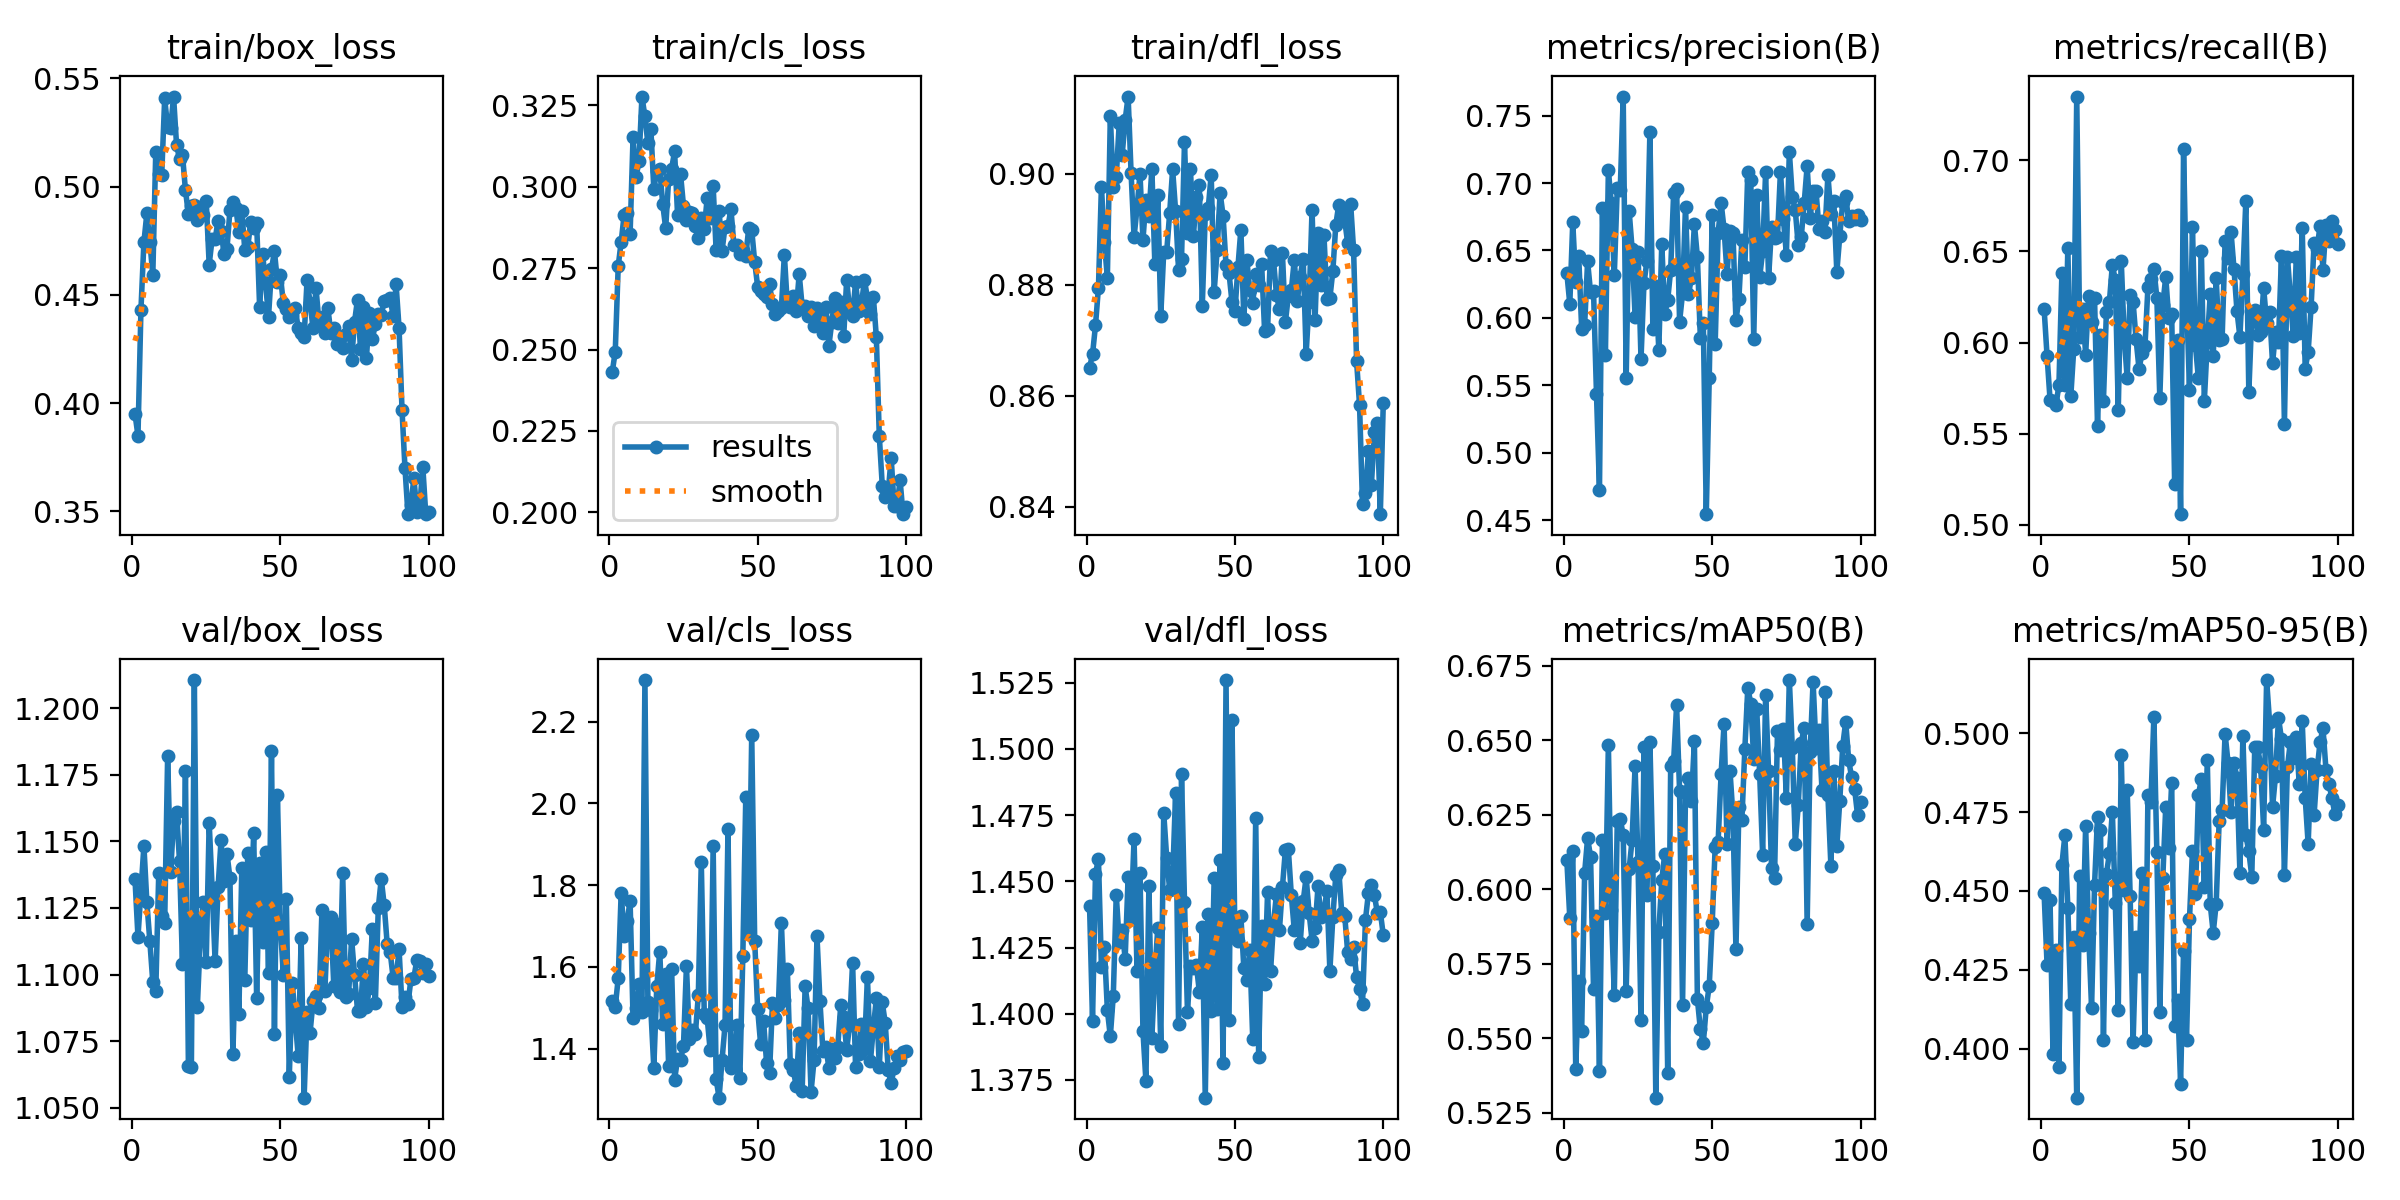

Values plotted in this chart, from the file beside it:
epoch, time, train/box_loss, train/cls_loss, train/dfl_loss, metrics/precision(B), metrics/recall(B), metrics/mAP50(B), metrics/mAP50-95(B), val/box_loss, val/cls_loss, val/dfl_loss, lr/pg0, lr/pg1, lr/pg2
1, 5.419, 0.395, 0.2432, 0.8651, 0.6333, 0.6186, 0.6098, 0.4492, 1.136, 1.516, 1.441, 0.0005418, 0.0005418, 0.0005418
2, 10.12, 0.385, 0.2493, 0.8674, 0.6104, 0.5926, 0.5904, 0.4266, 1.114, 1.502, 1.397, 0.001087, 0.001087, 0.001087
3, 14.72, 0.4431, 0.2757, 0.8727, 0.6708, 0.5687, 0.6129, 0.447, 1.131, 1.572, 1.453, 0.00162, 0.00162, 0.00162
4, 19.62, 0.4743, 0.2831, 0.8795, 0.6266, 0.568, 0.5399, 0.3984, 1.148, 1.782, 1.458, 0.001617, 0.001617, 0.001617
5, 24.11, 0.4877, 0.2914, 0.8977, 0.6459, 0.5657, 0.5692, 0.4313, 1.127, 1.675, 1.418, 0.001601, 0.001601, 0.001601
6, 28.59, 0.4746, 0.2919, 0.8877, 0.5918, 0.5768, 0.5523, 0.3942, 1.113, 1.711, 1.425, 0.001584, 0.001584, 0.001584
7, 33.07, 0.4593, 0.2854, 0.8812, 0.5947, 0.6381, 0.6055, 0.4584, 1.097, 1.762, 1.401, 0.001568, 0.001568, 0.001568
8, 37.56, 0.5161, 0.3151, 0.9104, 0.6418, 0.5768, 0.6171, 0.4676, 1.094, 1.475, 1.391, 0.001551, 0.001551, 0.001551
9, 42.1, 0.5056, 0.3029, 0.8976, 0.6189, 0.6521, 0.6109, 0.4447, 1.138, 1.5, 1.407, 0.001535, 0.001535, 0.001535
10, 46.61, 0.5053, 0.3078, 0.8994, 0.6196, 0.5706, 0.5665, 0.414, 1.122, 1.559, 1.445, 0.001518, 0.001518, 0.001518
11, 51.09, 0.5408, 0.3277, 0.9091, 0.5434, 0.5967, 0.5911, 0.4353, 1.119, 1.49, 1.427, 0.001502, 0.001502, 0.001502
12, 55.63, 0.5274, 0.3216, 0.9034, 0.4725, 0.735, 0.5392, 0.3844, 1.182, 2.302, 1.432, 0.001485, 0.001485, 0.001485
13, 60.18, 0.5272, 0.3133, 0.9097, 0.6814, 0.6031, 0.6165, 0.4548, 1.139, 1.514, 1.421, 0.001469, 0.001469, 0.001469
14, 64.66, 0.5416, 0.3178, 0.9139, 0.5726, 0.6186, 0.592, 0.433, 1.158, 1.495, 1.452, 0.001452, 0.001452, 0.001452
15, 69.14, 0.5194, 0.2992, 0.9001, 0.7094, 0.5934, 0.6485, 0.4706, 1.161, 1.353, 1.436, 0.001436, 0.001436, 0.001436
16, 73.71, 0.513, 0.3049, 0.8886, 0.6849, 0.6258, 0.5931, 0.4368, 1.143, 1.553, 1.466, 0.001419, 0.001419, 0.001419
17, 78.2, 0.5147, 0.3054, 0.8938, 0.6318, 0.6114, 0.5645, 0.4129, 1.104, 1.637, 1.416, 0.001403, 0.001403, 0.001403
18, 82.72, 0.4984, 0.2946, 0.9, 0.6965, 0.6247, 0.6229, 0.4519, 1.177, 1.46, 1.453, 0.001386, 0.001386, 0.001386
19, 87.22, 0.4873, 0.2873, 0.8881, 0.6946, 0.5543, 0.6235, 0.4733, 1.065, 1.582, 1.393, 0.00137, 0.00137, 0.00137
20, 91.71, 0.4911, 0.3024, 0.8953, 0.7641, 0.6039, 0.6182, 0.4694, 1.065, 1.358, 1.375, 0.001353, 0.001353, 0.001353
21, 96.26, 0.4914, 0.3055, 0.8924, 0.5553, 0.5681, 0.566, 0.4027, 1.211, 1.595, 1.448, 0.001337, 0.001337, 0.001337
22, 101, 0.4848, 0.3108, 0.9008, 0.6793, 0.617, 0.6067, 0.4552, 1.088, 1.324, 1.391, 0.00132, 0.00132, 0.00132
23, 105.5, 0.4904, 0.2914, 0.8838, 0.6512, 0.6222, 0.6166, 0.4619, 1.113, 1.374, 1.415, 0.001304, 0.001304, 0.001304
24, 110, 0.4871, 0.304, 0.8962, 0.6009, 0.6425, 0.6412, 0.4751, 1.127, 1.372, 1.432, 0.001287, 0.001287, 0.001287
25, 114.5, 0.4935, 0.2941, 0.8744, 0.6489, 0.6344, 0.6092, 0.4462, 1.105, 1.408, 1.388, 0.001271, 0.001271, 0.001271
26, 119, 0.464, 0.2897, 0.8859, 0.5695, 0.563, 0.5561, 0.4124, 1.157, 1.602, 1.476, 0.001254, 0.001254, 0.001254
27, 123.5, 0.476, 0.2921, 0.8859, 0.6256, 0.645, 0.6478, 0.4929, 1.132, 1.423, 1.459, 0.001238, 0.001238, 0.001238
28, 128, 0.4757, 0.2919, 0.8929, 0.6423, 0.6031, 0.598, 0.4504, 1.105, 1.446, 1.447, 0.001221, 0.001221, 0.001221
29, 132.5, 0.4843, 0.288, 0.9008, 0.7379, 0.5804, 0.6493, 0.4821, 1.133, 1.436, 1.451, 0.001205, 0.001205, 0.001205
30, 137, 0.4796, 0.2842, 0.8933, 0.5918, 0.6263, 0.6077, 0.4485, 1.15, 1.53, 1.483, 0.001188, 0.001188, 0.001188
31, 141.5, 0.4691, 0.2904, 0.8827, 0.6239, 0.6221, 0.5301, 0.4022, 1.135, 1.856, 1.396, 0.001172, 0.001172, 0.001172
32, 146, 0.4713, 0.2871, 0.8847, 0.5764, 0.6017, 0.5857, 0.4354, 1.145, 1.485, 1.491, 0.001155, 0.001155, 0.001155
33, 150.6, 0.4891, 0.2966, 0.9056, 0.6551, 0.5855, 0.603, 0.4263, 1.136, 1.474, 1.442, 0.001139, 0.001139, 0.001139
34, 155.1, 0.4928, 0.2903, 0.8894, 0.6027, 0.5942, 0.6119, 0.4557, 1.07, 1.396, 1.401, 0.001122, 0.001122, 0.001122
35, 159.6, 0.4901, 0.3002, 0.9008, 0.6133, 0.5979, 0.5385, 0.4029, 1.113, 1.895, 1.418, 0.001106, 0.001106, 0.001106
36, 164.1, 0.4792, 0.2805, 0.8888, 0.6357, 0.6307, 0.6413, 0.4804, 1.085, 1.325, 1.417, 0.001089, 0.001089, 0.001089
37, 168.6, 0.4886, 0.2927, 0.8957, 0.6925, 0.6347, 0.6429, 0.4783, 1.14, 1.28, 1.418, 0.001073, 0.001073, 0.001073
38, 173.1, 0.471, 0.2803, 0.8979, 0.6953, 0.6403, 0.6616, 0.5052, 1.098, 1.372, 1.408, 0.001056, 0.001056, 0.001056
39, 177.8, 0.472, 0.2877, 0.8762, 0.5971, 0.6247, 0.633, 0.4622, 1.146, 1.457, 1.433, 0.00104, 0.00104, 0.00104
40, 182.3, 0.4838, 0.288, 0.8927, 0.6181, 0.5695, 0.561, 0.4117, 1.121, 1.936, 1.368, 0.001023, 0.001023, 0.001023
41, 186.8, 0.4808, 0.293, 0.8938, 0.6826, 0.6207, 0.6322, 0.4541, 1.153, 1.353, 1.438, 0.001007, 0.001007, 0.001007
42, 191.3, 0.4832, 0.282, 0.8998, 0.6174, 0.6361, 0.6374, 0.4767, 1.091, 1.367, 1.401, 0.0009904, 0.0009904, 0.0009904
43, 195.8, 0.4446, 0.2821, 0.8787, 0.6298, 0.6134, 0.6297, 0.4637, 1.142, 1.458, 1.451, 0.0009739, 0.0009739, 0.0009739
44, 200.3, 0.4691, 0.2794, 0.8862, 0.6695, 0.6156, 0.6498, 0.4843, 1.112, 1.329, 1.402, 0.0009574, 0.0009574, 0.0009574
45, 204.8, 0.4555, 0.2806, 0.8965, 0.6452, 0.5224, 0.5633, 0.4073, 1.146, 1.627, 1.458, 0.0009409, 0.0009409, 0.0009409
46, 209.4, 0.4399, 0.2787, 0.8924, 0.5854, 0.6014, 0.5531, 0.4155, 1.101, 2.016, 1.382, 0.0009244, 0.0009244, 0.0009244
47, 213.9, 0.4619, 0.2874, 0.8835, 0.596, 0.5058, 0.5485, 0.3889, 1.184, 1.681, 1.526, 0.0009078, 0.0009078, 0.0009078
48, 218.4, 0.4702, 0.2867, 0.8821, 0.4545, 0.7062, 0.5605, 0.431, 1.078, 2.168, 1.398, 0.0008913, 0.0008913, 0.0008913
49, 223, 0.4559, 0.2769, 0.8769, 0.5557, 0.6257, 0.5676, 0.4027, 1.167, 1.664, 1.511, 0.0008748, 0.0008748, 0.0008748
50, 227.5, 0.459, 0.2693, 0.8752, 0.6765, 0.5742, 0.5887, 0.441, 1.118, 1.497, 1.428, 0.0008583, 0.0008583, 0.0008583
51, 232, 0.4461, 0.268, 0.8831, 0.5806, 0.6634, 0.6143, 0.4627, 1.1, 1.411, 1.428, 0.0008418, 0.0008418, 0.0008418
52, 236.6, 0.4436, 0.2671, 0.8899, 0.6631, 0.5987, 0.616, 0.4491, 1.128, 1.467, 1.437, 0.0008253, 0.0008253, 0.0008253
53, 241, 0.44, 0.266, 0.8738, 0.6853, 0.5804, 0.6387, 0.4803, 1.062, 1.366, 1.417, 0.0008088, 0.0008088, 0.0008088
54, 245.5, 0.4407, 0.27, 0.8845, 0.6659, 0.6504, 0.6555, 0.4855, 1.097, 1.34, 1.413, 0.0007923, 0.0007923, 0.0007923
55, 250.2, 0.4441, 0.2639, 0.879, 0.6328, 0.5679, 0.6152, 0.4511, 1.083, 1.512, 1.424, 0.0007758, 0.0007758, 0.0007758
56, 254.8, 0.4346, 0.2608, 0.8767, 0.6642, 0.6001, 0.6396, 0.4915, 1.069, 1.475, 1.39, 0.0007593, 0.0007593, 0.0007593
57, 259.3, 0.4326, 0.2619, 0.8819, 0.6626, 0.6266, 0.6245, 0.4457, 1.114, 1.508, 1.474, 0.0007428, 0.0007428, 0.0007428
58, 263.9, 0.4306, 0.2627, 0.88, 0.5981, 0.5926, 0.5798, 0.4368, 1.054, 1.708, 1.384, 0.0007263, 0.0007263, 0.0007263
59, 268.5, 0.457, 0.2791, 0.8837, 0.6143, 0.6352, 0.6276, 0.446, 1.086, 1.518, 1.433, 0.0007098, 0.0007098, 0.0007098
60, 273, 0.4464, 0.2637, 0.8716, 0.6577, 0.6014, 0.6232, 0.4721, 1.078, 1.595, 1.411, 0.0006933, 0.0006933, 0.0006933
... 40 more rows
